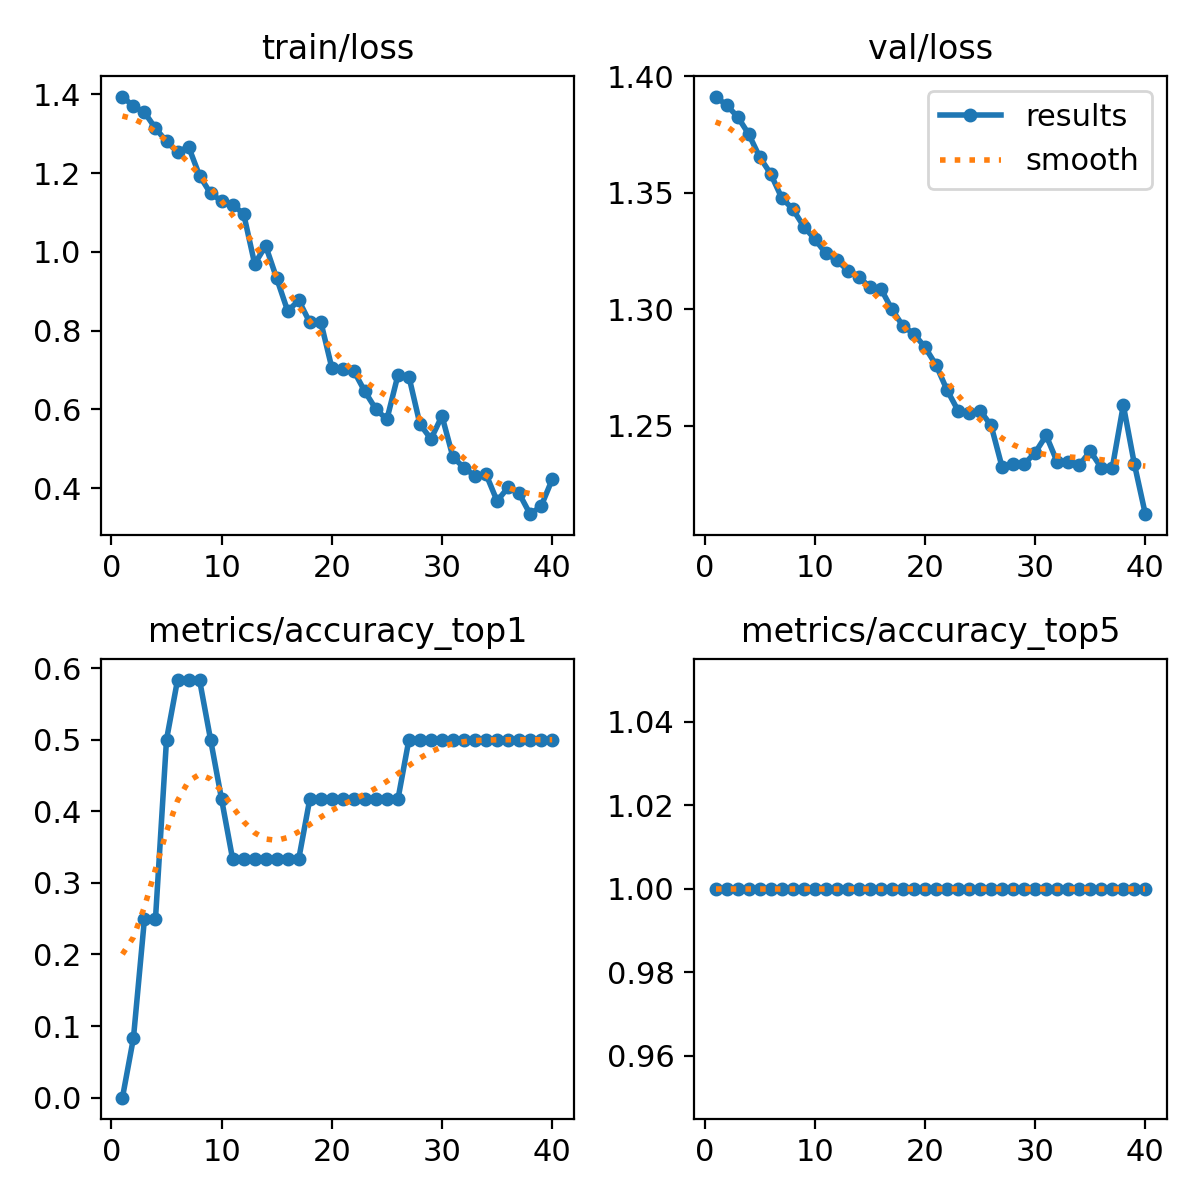

Source data for this figure (header and first rows):
epoch, train/loss, metrics/accuracy_top1, metrics/accuracy_top5, val/loss, lr/pg0, lr/pg1, lr/pg2
1, 1.395, 0, 1, 1.391, 1.428e-05, 1.428e-05, 1.428e-05
2, 1.37, 0.08333, 1, 1.388, 3.4816e-05, 3.4816e-05, 3.4816e-05
3, 1.355, 0.25, 1, 1.383, 5.4293e-05, 5.4293e-05, 5.4293e-05
4, 1.314, 0.25, 1, 1.375, 7.2708e-05, 7.2708e-05, 7.2708e-05
5, 1.281, 0.5, 1, 1.365, 9.0064e-05, 9.0064e-05, 9.0064e-05
6, 1.253, 0.5833, 1, 1.358, 0.0001064, 0.0001064, 0.0001064
7, 1.267, 0.5833, 1, 1.348, 0.0001216, 0.0001216, 0.0001216
8, 1.194, 0.5833, 1, 1.343, 0.0001358, 0.0001358, 0.0001358
9, 1.149, 0.5, 1, 1.335, 0.0001489, 0.0001489, 0.0001489
10, 1.13, 0.4167, 1, 1.33, 0.0001609, 0.0001609, 0.0001609
11, 1.12, 0.3333, 1, 1.324, 0.0001719, 0.0001719, 0.0001719
12, 1.097, 0.3333, 1, 1.321, 0.0001819, 0.0001819, 0.0001819
13, 0.9698, 0.3333, 1, 1.317, 0.0001907, 0.0001907, 0.0001907
14, 1.015, 0.3333, 1, 1.314, 0.0001986, 0.0001986, 0.0001986
15, 0.9329, 0.3333, 1, 1.309, 0.0002053, 0.0002053, 0.0002053
16, 0.8498, 0.3333, 1, 1.309, 0.000211, 0.000211, 0.000211
17, 0.8771, 0.3333, 1, 1.3, 0.0002156, 0.0002156, 0.0002156
18, 0.8212, 0.4167, 1, 1.293, 0.0002192, 0.0002192, 0.0002192
19, 0.8226, 0.4167, 1, 1.289, 0.0002217, 0.0002217, 0.0002217
20, 0.7063, 0.4167, 1, 1.284, 0.0002232, 0.0002232, 0.0002232
21, 0.7018, 0.4167, 1, 1.276, 0.0002236, 0.0002236, 0.0002236
22, 0.6978, 0.4167, 1, 1.265, 0.0002229, 0.0002229, 0.0002229
23, 0.6458, 0.4167, 1, 1.256, 0.0002212, 0.0002212, 0.0002212
24, 0.601, 0.4167, 1, 1.255, 0.0002184, 0.0002184, 0.0002184
25, 0.5747, 0.4167, 1, 1.256, 0.0002145, 0.0002145, 0.0002145
26, 0.6869, 0.4167, 1, 1.25, 0.0002096, 0.0002096, 0.0002096
27, 0.6835, 0.5, 1, 1.232, 0.0002036, 0.0002036, 0.0002036
28, 0.5627, 0.5, 1, 1.234, 0.0001966, 0.0001966, 0.0001966
29, 0.5251, 0.5, 1, 1.234, 0.0001885, 0.0001885, 0.0001885
30, 0.5835, 0.5, 1, 1.238, 0.0001794, 0.0001794, 0.0001794
31, 0.4789, 0.5, 1, 1.246, 0.0001691, 0.0001691, 0.0001691
32, 0.4521, 0.5, 1, 1.234, 0.0001579, 0.0001579, 0.0001579
33, 0.4309, 0.5, 1, 1.234, 0.0001455, 0.0001455, 0.0001455
34, 0.4356, 0.5, 1, 1.233, 0.0001308, 0.0001308, 0.0001308
35, 0.3677, 0.5, 1, 1.239, 0.0001132, 0.0001132, 0.0001132
36, 0.4021, 0.5, 1, 1.232, 9.5498e-05, 9.5498e-05, 9.5498e-05
37, 0.3869, 0.5, 1, 1.232, 7.7826e-05, 7.7826e-05, 7.7826e-05
38, 0.3342, 0.5, 1, 1.259, 6.0154e-05, 6.0154e-05, 6.0154e-05
39, 0.3545, 0.5, 1, 1.234, 4.2483e-05, 4.2483e-05, 4.2483e-05
40, 0.4223, 0.5, 1, 1.212, 2.4812e-05, 2.4812e-05, 2.4812e-05
